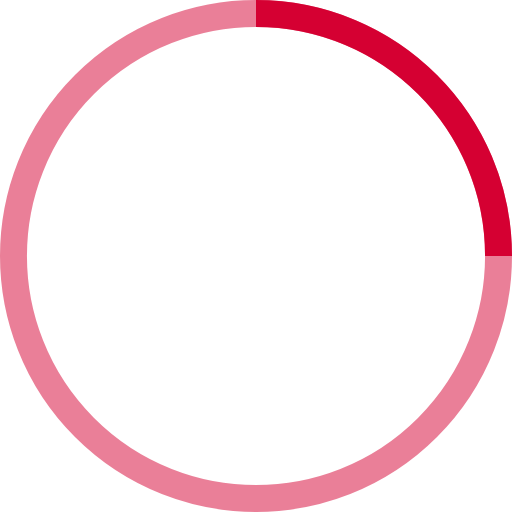
t = 0.00 s
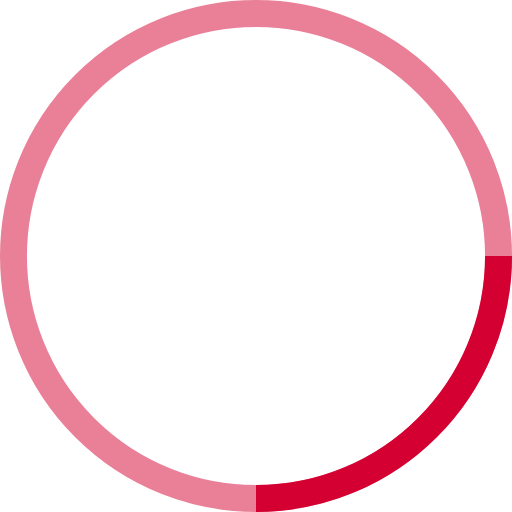
t = 0.25 s
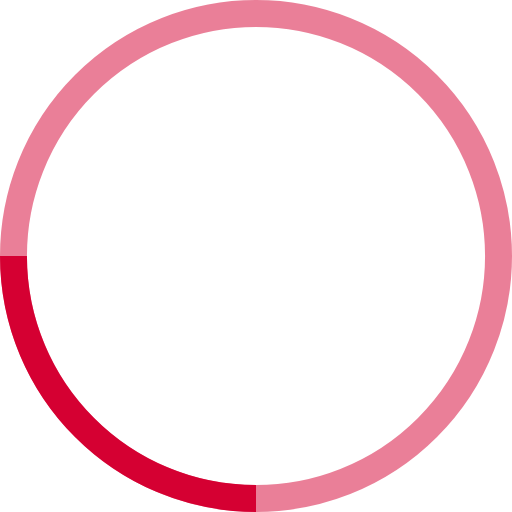
t = 0.50 s
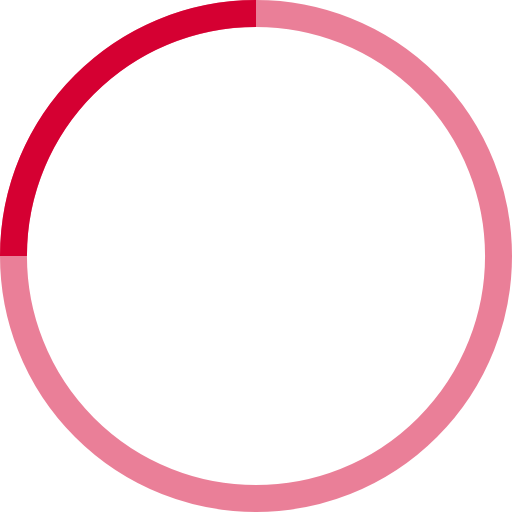
t = 0.75 s

The animated SVG that drew these frames (rendered in a browser with its animation timeline set to each time). Animation: 1 SMIL element (animateTransform=1); one cycle of 1.00 s, repeats indefinitely.

<!-- By Sam Herbert (@sherb), for everyone. More @ http://goo.gl/7AJzbL -->
<svg width="38" height="38" viewBox="0 0 38 38" xmlns="http://www.w3.org/2000/svg" stroke="#d50032">
    <g fill="none" fill-rule="evenodd">
        <g transform="translate(1 1)" stroke-width="2">
            <circle stroke-opacity=".5" cx="18" cy="18" r="18"/>
            <path d="M36 18c0-9.94-8.06-18-18-18">
                <animateTransform
                    attributeName="transform"
                    type="rotate"
                    from="0 18 18"
                    to="360 18 18"
                    dur="1s"
                    repeatCount="indefinite"/>
            </path>
        </g>
    </g>
</svg>
